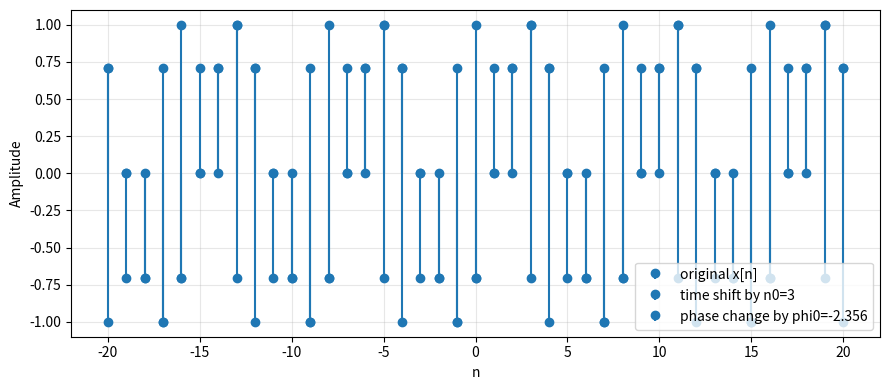
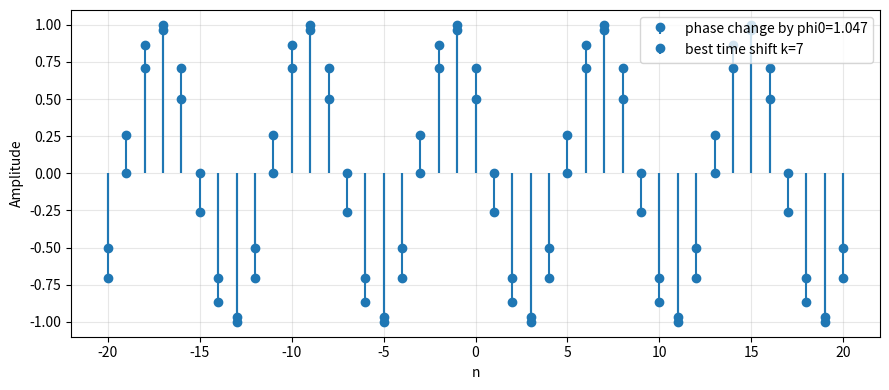

Here is the Python script that generated these plots, in order:
import numpy as np
import matplotlib.pyplot as plt


def sinusoid(n: np.ndarray, A: float, Omega0: float, phi: float) -> np.ndarray:
    return (A * np.cos((Omega0 * n) + phi))


def time_shift_sinusoid(n: np.ndarray, A: float, Omega0: float, phi: float, n0: int) -> np.ndarray:
    return (A * np.cos((Omega0 * (n-n0)) + phi))


def phase_change_sinusoid(n: np.ndarray, A: float, Omega0: float, phi: float, phi0: float) -> np.ndarray:
    return (A * np.cos((Omega0 * n) + phi + phi0))

# -----------------------------
# 2) Utility functions
# -----------------------------
def mse(a: np.ndarray, b: np.ndarray) -> float:
    """Mean squared error between two sequences of equal length."""
    return float(np.mean((a - b) ** 2))


def stem_plot(ax, n, x, label):
    """A nicer stem plot for discrete-time sequences."""
    markerline, stemlines, baseline = ax.stem(n, x, label=label)
    baseline.set_visible(False)
    ax.grid(True, alpha=0.3)
    ax.set_xlabel("n")
    ax.set_ylabel("Amplitude")


# -----------------------------
# 3) Main experiment
# -----------------------------
def main():
    # Base sinusoid parameters (you may change these to experiment)
    A = 1.0
    Omega0 = np.pi / 4
    phi = 0.0

    # Index range
    n = np.arange(-20, 21)  # -20, -19, ..., 20

    # Original signal
    x = sinusoid(n, A, Omega0, phi)

    n0 = 3  # integer time shift
    x_time = time_shift_sinusoid(n, A, Omega0, phi, n0)

    # TODO: Compute the phase shift phi0_equiv that makes x_phase match x_time
    phi0_equiv = -Omega0*n0 # TODO

    x_phase_equiv = phase_change_sinusoid(n, A, Omega0, phi, phi0_equiv)

    err_A = mse(x_time, x_phase_equiv)
    print("[Part A] MSE between time-shifted and equivalent phase-changed:", err_A)

    fig1, ax1 = plt.subplots(figsize=(9, 4))
    stem_plot(ax1, n, x, "original x[n]")
    stem_plot(ax1, n, x_time, f"time shift by n0={n0}")
    stem_plot(ax1, n, x_phase_equiv, f"phase change by phi0={phi0_equiv:.3f}")
    ax1.legend()
    fig1.tight_layout()

    
    phi0 = np.pi/3  # an arbitrary phase change
    x_phase = phase_change_sinusoid(n, A, Omega0, phi, phi0)

    # Search over integer shifts to see if any time shift matches this phase change
    k_min, k_max = -12, 12
    best_k = None
    best_err = None

    for k in range(k_min, k_max + 1):
        x_time_k = time_shift_sinusoid(n, A, Omega0, phi, k)
        e = mse(x_time_k, x_phase)
        if (best_err is None) or (e < best_err):
            best_err = e
            best_k = k

    print(f"[Part B] Best matching integer shift in [{k_min},{k_max}] is k={best_k} with MSE={best_err}")

    x_time_best = time_shift_sinusoid(n, A, Omega0, phi, best_k)

    fig2, ax2 = plt.subplots(figsize=(9, 4))
    stem_plot(ax2, n, x_phase, f"phase change by phi0={phi0:.3f}")
    stem_plot(ax2, n, x_time_best, f"best time shift k={best_k}")
    ax2.legend()
    fig2.tight_layout()
    plt.show()

if __name__ == "__main__":
    main()
